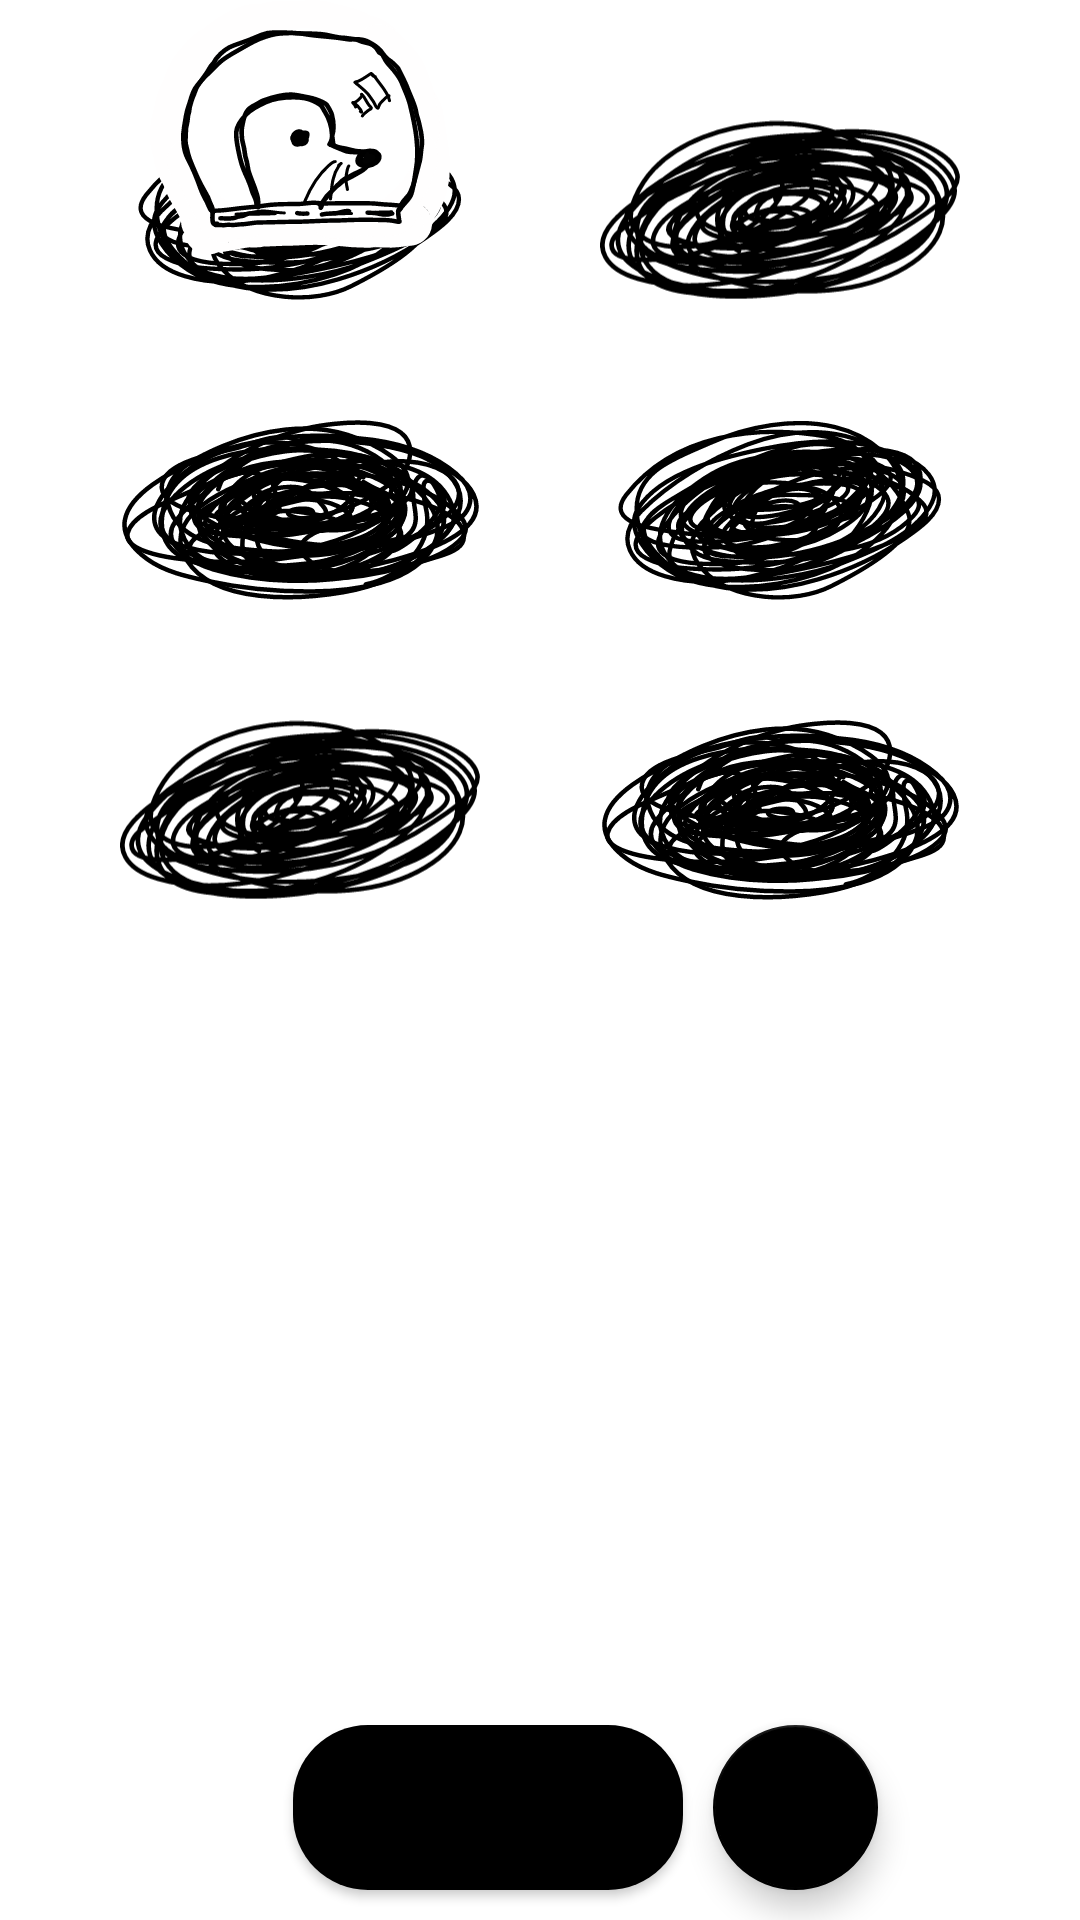

Write the Android layout XML for this screen, with the resource values it uses.
<!-- AndroidManifest.xml: application theme Theme.WhacAMole -->
<!-- res/layout/fragment_game.xml -->
<?xml version="1.0" encoding="utf-8"?>
<androidx.constraintlayout.widget.ConstraintLayout xmlns:android="http://schemas.android.com/apk/res/android"
    xmlns:app="http://schemas.android.com/apk/res-auto"
    xmlns:tools="http://schemas.android.com/tools"
    style="@style/fragment"
    tools:context=".fragments.GameFragment">

    <ImageView
        android:id="@+id/imgHole0"
        style="@style/img_hole"
        android:contentDescription="@string/cd"
        app:layout_constraintStart_toStartOf="parent"
        app:layout_constraintTop_toTopOf="parent"
        app:srcCompat="@drawable/ic_hole0" />

    <ImageView
        android:id="@+id/imgHole1"
        style="@style/img_hole"
        android:contentDescription="@string/cd"
        app:layout_constraintEnd_toEndOf="parent"
        app:layout_constraintTop_toTopOf="parent"
        app:srcCompat="@drawable/ic_hole1" />

    <ImageView
        android:id="@+id/imgHole2"
        style="@style/img_hole"
        android:contentDescription="@string/cd"
        app:layout_constraintStart_toStartOf="parent"
        app:layout_constraintTop_toBottomOf="@+id/imgHole0"
        app:srcCompat="@drawable/ic_hole2" />

    <ImageView
        android:id="@+id/imgHole3"
        style="@style/img_hole"
        android:contentDescription="@string/cd"
        app:layout_constraintEnd_toEndOf="parent"
        app:layout_constraintTop_toBottomOf="@+id/imgHole1"
        app:srcCompat="@drawable/ic_hole0" />

    <ImageView
        android:id="@+id/imgHole4"
        style="@style/img_hole"
        android:contentDescription="@string/cd"
        app:layout_constraintStart_toStartOf="parent"
        app:layout_constraintTop_toBottomOf="@+id/imgHole2"
        app:srcCompat="@drawable/ic_hole1" />

    <ImageView
        android:id="@+id/imgHole5"
        style="@style/img_hole"
        android:contentDescription="@string/cd"
        app:layout_constraintEnd_toEndOf="parent"
        app:layout_constraintTop_toBottomOf="@+id/imgHole3"
        app:srcCompat="@drawable/ic_hole2" />

    <ImageView
        android:id="@+id/imgMole"
        android:layout_width="wrap_content"
        android:layout_height="wrap_content"
        android:layout_marginBottom="15dp"
        android:contentDescription="@string/cd"
        app:layout_constraintBottom_toBottomOf="@+id/imgHole0"
        app:layout_constraintEnd_toEndOf="@+id/imgHole0"
        app:layout_constraintStart_toStartOf="@+id/imgHole0"
        app:srcCompat="@drawable/ic_mole" />

    <Button
        android:id="@+id/btnPlay"
        style="@style/button"
        android:layout_marginBottom="10dp"
        android:layout_marginEnd="35dp"
        android:background="@drawable/btn_round"
        android:text="@string/play"
        app:layout_constraintBottom_toBottomOf="parent"
        app:layout_constraintEnd_toEndOf="parent"
        app:layout_constraintStart_toStartOf="parent" />

    <com.google.android.material.floatingactionbutton.FloatingActionButton
        android:id="@+id/floatingActionButton"
        android:layout_width="55dp"
        android:layout_height="55dp"
        android:layout_marginStart="10dp"
        android:layout_marginBottom="10dp"
        android:clickable="true"
        android:contentDescription="@string/cd"
        app:layout_constraintBottom_toBottomOf="parent"
        app:layout_constraintStart_toEndOf="@+id/btnPlay"
        app:srcCompat="@drawable/ic_score" />

</androidx.constraintlayout.widget.ConstraintLayout>
<!-- resources referenced by this layout -->
<resources>
  <!-- drawable btn_round (drawable) -->
  <?xml version="1.0" encoding="utf-8"?>
  <shape xmlns:android="http://schemas.android.com/apk/res/android" android:shape="rectangle">
      <solid android:color="@color/black" />
      <corners android:radius="25dp" />
  
  </shape>
  <!-- drawable ic_hole0: vector/xml drawable (drawable, 7301 chars, omitted) -->
  <!-- drawable ic_hole1: vector/xml drawable (drawable, 6260 chars, omitted) -->
  <!-- drawable ic_hole2: vector/xml drawable (drawable, 10494 chars, omitted) -->
  <!-- drawable ic_mole: vector/xml drawable (drawable, 21074 chars, omitted) -->
  <string name="cd">cd</string>
  <string name="play">PLAY</string>
  <style name="button">
          <item name="android:layout_width">@dimen/btn_width</item>
          <item name="android:layout_height">55dp</item>
          <item name="fontFamily">@font/comfortaa_bold</item>
          <item name="android:textSize">@dimen/btn_text_size</item>
      </style>
  <style name="fragment">
          <item name="android:layout_width">match_parent</item>
          <item name="android:layout_height">380dp</item>
      </style>
  <style name="img_hole">
          <item name="android:layout_width">@dimen/hole_width</item>
          <item name="android:layout_height">@dimen/hole_height</item>
          <item name="android:layout_marginHorizontal">@dimen/hole_mar_hor</item>
          <item name="android:layout_marginTop">@dimen/hole_mar_top</item>
      </style>
  <style name="Theme.WhacAMole" parent="Theme.MaterialComponents.Light.NoActionBar">
          
          <item name="colorPrimary">@color/black</item>
          <item name="colorPrimaryVariant">@color/gray</item>
          <item name="colorOnPrimary">@color/white</item>
          
          <item name="colorSecondary">@color/black</item>
          <item name="colorSecondaryVariant">@color/teal_700</item>
          <item name="colorOnSecondary">@color/white</item>
          
          <item name="android:statusBarColor" tools:targetApi="l">?attr/colorPrimaryVariant</item>
          
      </style>
  <color name="black">#FF000000</color>
  <dimen name="btn_width">130dp</dimen>
  <dimen name="btn_text_size">18sp</dimen>
  <dimen name="hole_width">120dp</dimen>
  <dimen name="hole_height">60dp</dimen>
  <dimen name="hole_mar_hor">40dp</dimen>
  <dimen name="hole_mar_top">40dp</dimen>
  <color name="gray">#595959</color>
  <color name="white">#FFFFFFFF</color>
  <color name="teal_700">#FF018786</color>
</resources>
